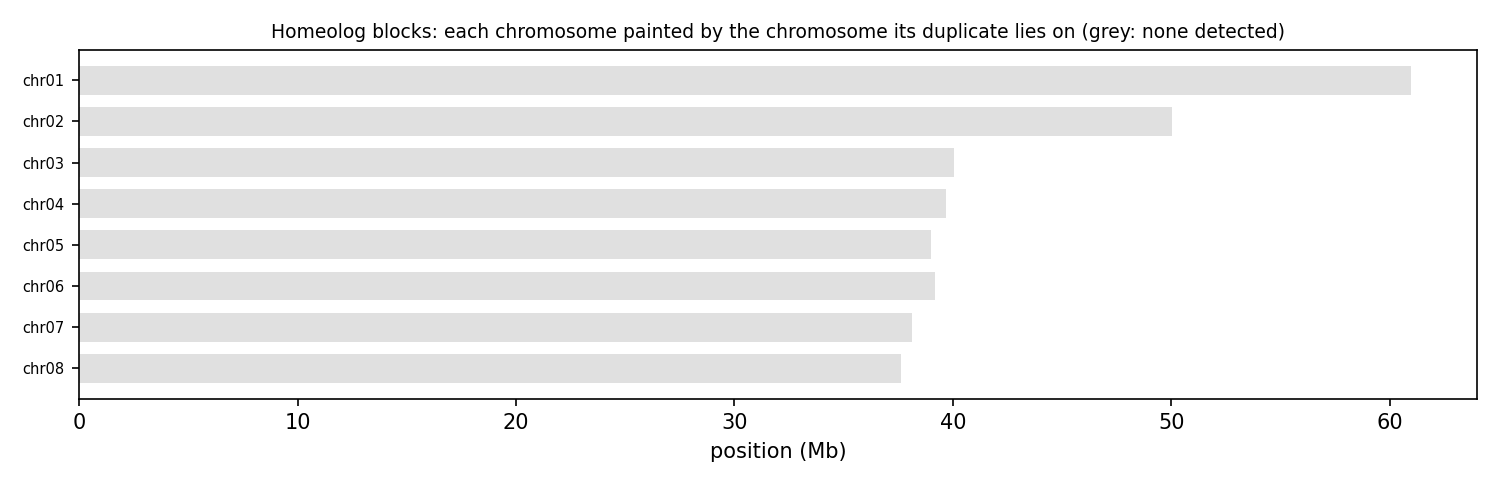

The data file committed next to this chart (first rows):
anchor	chrom	win_start	win_end	best	best_dist	second	second_dist	median_dist	z	homeolog_like
HAP1_chr01	chr01	1	250000	chr02	0.06846	chr06	0.07245	0.07733	1.09	no
HAP1_chr01	chr01	250001	500000	chr06	0.09856	chr03	0.1004	0.1022	1.30	no
HAP1_chr01	chr01	500001	750000	chr03	0.09491	chr06	0.09724	0.09970	1.31	no
HAP1_chr01	chr01	750001	1000000	chr06	0.1292	chr02	0.1324	0.1339	1.18	no
HAP1_chr01	chr01	1000001	1250000	chr04	0.116	chr07	0.1207	0.123	1.79	no
HAP1_chr01	chr01	1250001	1500000	chr04	0.135	chr03	0.1492	0.1543	5.56	yes
HAP1_chr01	chr01	1500001	1750000	chr03	0.1115	chr07	0.1136	0.1173	0.95	no
HAP1_chr01	chr01	1750001	2000000	chr04	0.1167	chr07	0.1276	0.1292	5.46	yes
HAP1_chr01	chr01	2000001	2250000	chr04	0.07892	chr06	0.08027	0.08371	2.17	no
HAP1_chr01	chr01	2250001	2500000	chr06	0.07860	chr07	0.08305	0.08635	2.25	no
HAP1_chr01	chr01	2500001	2750000	chr03	0.09322	chr06	0.09438	0.09541	0.82	no
HAP1_chr01	chr01	2750001	3000000	chr03	0.115	chr08	0.1172	0.1207	0.91	no
HAP1_chr01	chr01	3000001	3250000	chr06	0.09327	chr07	0.1079	0.1118	4.75	yes
HAP1_chr01	chr01	3250001	3500000	chr06	0.09451	chr04	0.09922	0.1096	1.38	no
HAP1_chr01	chr01	3500001	3750000	chr05	0.07995	chr06	0.08026	0.08999	1.46	no
HAP1_chr01	chr01	3750001	4000000	chr04	0.06764	chr05	0.07460	0.07640	0.98	no
HAP1_chr01	chr01	4000001	4250000	chr05	0.08753	chr02	0.09532	0.09598	2.85	no
HAP1_chr01	chr01	4250001	4500000	chr07	0.1354	chr03	0.1413	0.1433	1.10	no
HAP1_chr01	chr01	4500001	4750000	chr06	0.09372	chr04	0.09582	0.09829	0.83	no
HAP1_chr01	chr01	4750001	5000000	chr06	0.09811	chr05	0.1032	0.1061	2.37	no
HAP1_chr01	chr01	5000001	5250000	chr06	0.08968	chr04	0.09167	0.09606	0.98	no
HAP1_chr01	chr01	5250001	5500000	chr08	0.1186	chr04	0.1206	0.1224	1.76	no
HAP1_chr01	chr01	5500001	5750000	chr06	0.1071	chr04	0.1088	0.112	1.53	no
HAP1_chr01	chr01	5750001	6000000	chr05	0.1045	chr04	0.1058	0.1073	0.67	no
HAP1_chr01	chr01	6000001	6250000	chr07	0.08960	chr05	0.09130	0.09354	0.83	no
HAP1_chr01	chr01	6250001	6500000	chr04	0.1092	chr02	0.1323	0.1328	33.90	yes
HAP1_chr01	chr01	6500001	6750000	chr03	0.1541	chr02	0.1557	0.1593	1.53	no
HAP1_chr01	chr01	6750001	7000000	chr08	0.1301	chr06	0.1321	0.1399	1.86	no
HAP1_chr01	chr01	7000001	7250000	chr04	0.1192	chr06	0.1331	0.1341	4.07	yes
HAP1_chr01	chr01	7250001	7500000	chr05	0.1218	chr03	0.1243	0.13	2.41	no
HAP1_chr01	chr01	7500001	7750000	chr07	0.1168	chr03	0.1206	0.124	3.64	yes
HAP1_chr01	chr01	7750001	8000000	chr07	0.1274	chr06	0.129	0.1317	0.97	no
HAP1_chr01	chr01	8000001	8250000	chr03	0.1032	chr04	0.1046	0.1063	1.38	no
HAP1_chr01	chr01	8250001	8500000	chr04	0.09864	chr06	0.1017	0.1034	0.67	no
HAP1_chr01	chr01	8500001	8750000	chr07	0.09735	chr03	0.09856	0.1069	0.77	no
HAP1_chr01	chr01	8750001	9000000	chr07	0.1153	chr03	0.1161	0.1184	0.77	no
HAP1_chr01	chr01	9000001	9250000	chr04	0.1298	chr08	0.1307	0.1328	0.95	no
HAP1_chr01	chr01	9250001	9500000	chr03	0.1025	chr08	0.1144	0.1151	3.37	yes
HAP1_chr01	chr01	9500001	9750000	chr03	0.1022	chr02	0.1042	0.1052	2.44	no
HAP1_chr01	chr01	9750001	10000000	chr02	0.1001	chr04	0.1005	0.1075	0.71	no
HAP1_chr01	chr01	10000001	10250000	chr04	0.1318	chr06	0.1339	0.1353	1.34	no
HAP1_chr01	chr01	10250001	10500000	chr03	0.08998	chr04	0.09195	0.09311	1.67	no
HAP1_chr01	chr01	10500001	10750000	chr06	0.1104	chr04	0.1224	0.1261	1.72	no
HAP1_chr01	chr01	10750001	11000000	chr04	0.07526	chr07	0.07730	0.08600	3.74	yes
HAP1_chr01	chr01	11000001	11250000	chr04	0.1146	chr05	0.117	0.1211	1.44	no
HAP1_chr01	chr01	11250001	11500000	chr07	0.09241	chr05	0.09808	0.09907	4.03	yes
HAP1_chr01	chr01	11500001	11750000	chr04	0.1103	chr03	0.1176	0.1188	4.84	yes
HAP1_chr01	chr01	11750001	12000000	chr04	0.1075	chr02	0.1117	0.1198	1.17	no
HAP1_chr01	chr01	12000001	12250000	chr06	0.08225	chr05	0.08289	0.08602	0.67	no
HAP1_chr01	chr01	12250001	12500000	chr06	0.1046	chr02	0.1089	0.1162	1.07	no
HAP1_chr01	chr01	12500001	12750000	chr06	0.09913	chr05	0.1	0.1033	5.82	yes
HAP1_chr01	chr01	12750001	13000000	chr06	0.09182	chr05	0.09340	0.09951	1.38	no
HAP1_chr01	chr01	13000001	13250000	chr06	0.08728	chr05	0.08963	0.09574	1.24	no
HAP1_chr01	chr01	13250001	13500000	chr02	0.09681	chr06	0.09926	0.09959	5.65	yes
HAP1_chr01	chr01	13500001	13750000	chr06	0.1065	chr03	0.1097	0.1103	2.07	no
HAP1_chr01	chr01	13750001	14000000	chr05	0.08935	chr06	0.09085	0.09264	0.67	no
HAP1_chr01	chr01	14000001	14250000	chr04	0.08527	chr05	0.08573	0.08908	0.98	no
HAP1_chr01	chr01	14250001	14500000	chr06	0.06224	chr04	0.06454	0.06740	1.22	no
HAP1_chr01	chr01	14500001	14750000	chr05	0.07563	chr06	0.07731	0.08348	1.38	no
HAP1_chr01	chr01	14750001	15000000	chr02	0.1141	chr04	0.1245	0.1275	8.19	yes
... 1,322 more rows
